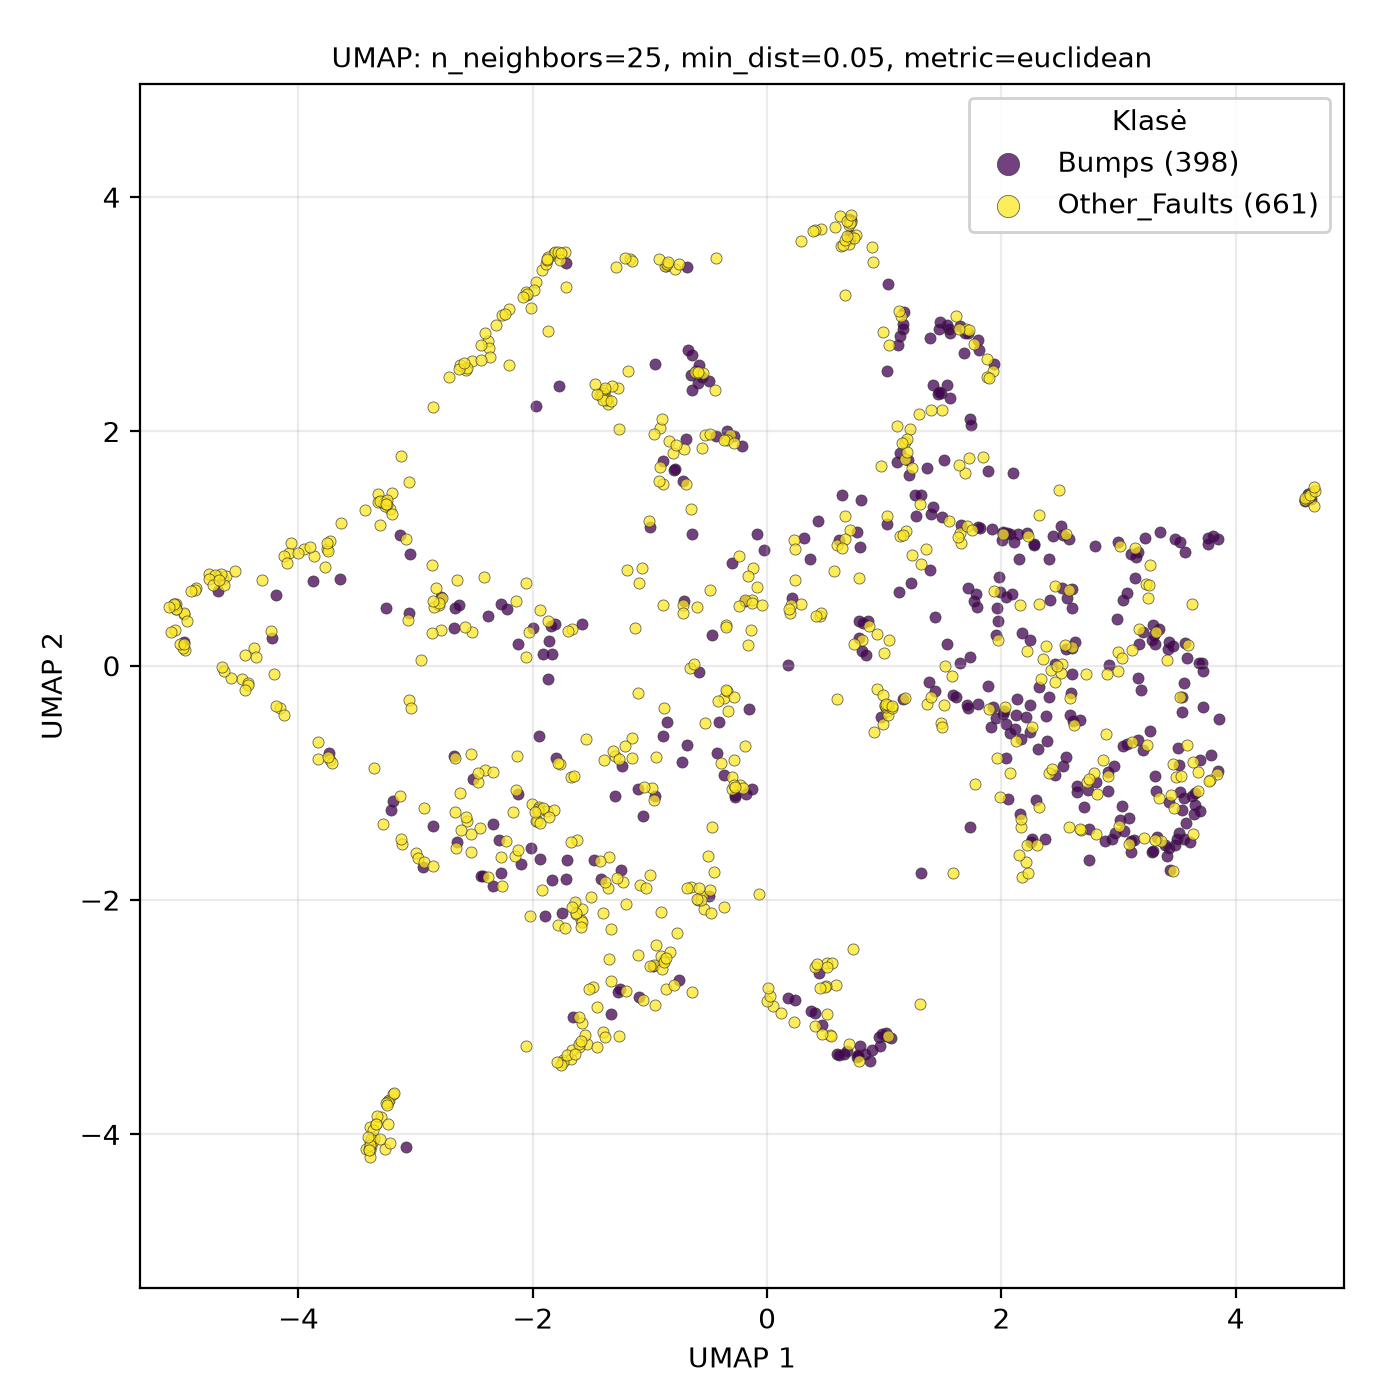

Data behind this chart, as committed beside it:
UMAP1, UMAP2, class
2.175, -1.807, Other_Faults
-1.082, -1.868, Other_Faults
3.675, -0.9074, Other_Faults
1.964, 0.4935, Bumps
2.552, 1.127, Other_Faults
2.422, -0.03877, Other_Faults
-3.876, 0.7209, Bumps
0.9567, -3.167, Bumps
-1.918, 3.382, Other_Faults
2.902, -0.06753, Other_Faults
2.806, -1.437, Other_Faults
-0.5806, -0.0568, Bumps
3.542, -0.3988, Bumps
-2.996, -1.599, Other_Faults
0.9146, -0.5665, Other_Faults
-0.187, -0.6825, Other_Faults
2.247, -0.3386, Bumps
2.679, -1.399, Other_Faults
3.474, -1.218, Other_Faults
-2.018, 3.053, Other_Faults
-1.333, -2.969, Bumps
-1.204, -2.773, Other_Faults
-1.411, 2.332, Other_Faults
-0.8822, -2.512, Other_Faults
-4.966, 0.1357, Other_Faults
4.644, 1.472, Other_Faults
0.7868, -3.371, Other_Faults
-2.423, -1.794, Bumps
2.252, -1.508, Bumps
-4.478, -0.1152, Other_Faults
1.553, 1.232, Other_Faults
3.786, -0.7593, Bumps
-3.116, -1.521, Other_Faults
0.7922, -3.243, Bumps
0.2912, 0.5292, Other_Faults
-3.237, -3.714, Other_Faults
-0.6385, 2.357, Bumps
-3.385, -4.065, Other_Faults
-0.9108, 2.033, Other_Faults
1.21, 1.624, Bumps
-0.3282, 1.952, Bumps
-3.388, -3.938, Other_Faults
2.124, -0.4175, Bumps
1.809, 2.692, Bumps
-3.433, 1.331, Other_Faults
-0.4936, -1.964, Bumps
2.341, -0.1093, Other_Faults
-1.412, 2.312, Other_Faults
3.639, -1.436, Other_Faults
-3.083, 1.083, Other_Faults
-1.776, 2.385, Bumps
-0.9451, -2.386, Other_Faults
1.762, 0.5568, Bumps
0.4627, 3.727, Other_Faults
-0.555, 2.468, Bumps
1.959, -0.791, Other_Faults
4.643, 1.456, Other_Faults
-2.102, -1.694, Bumps
3.393, -1.533, Bumps
-2.86, 0.8591, Other_Faults
... 999 more rows
